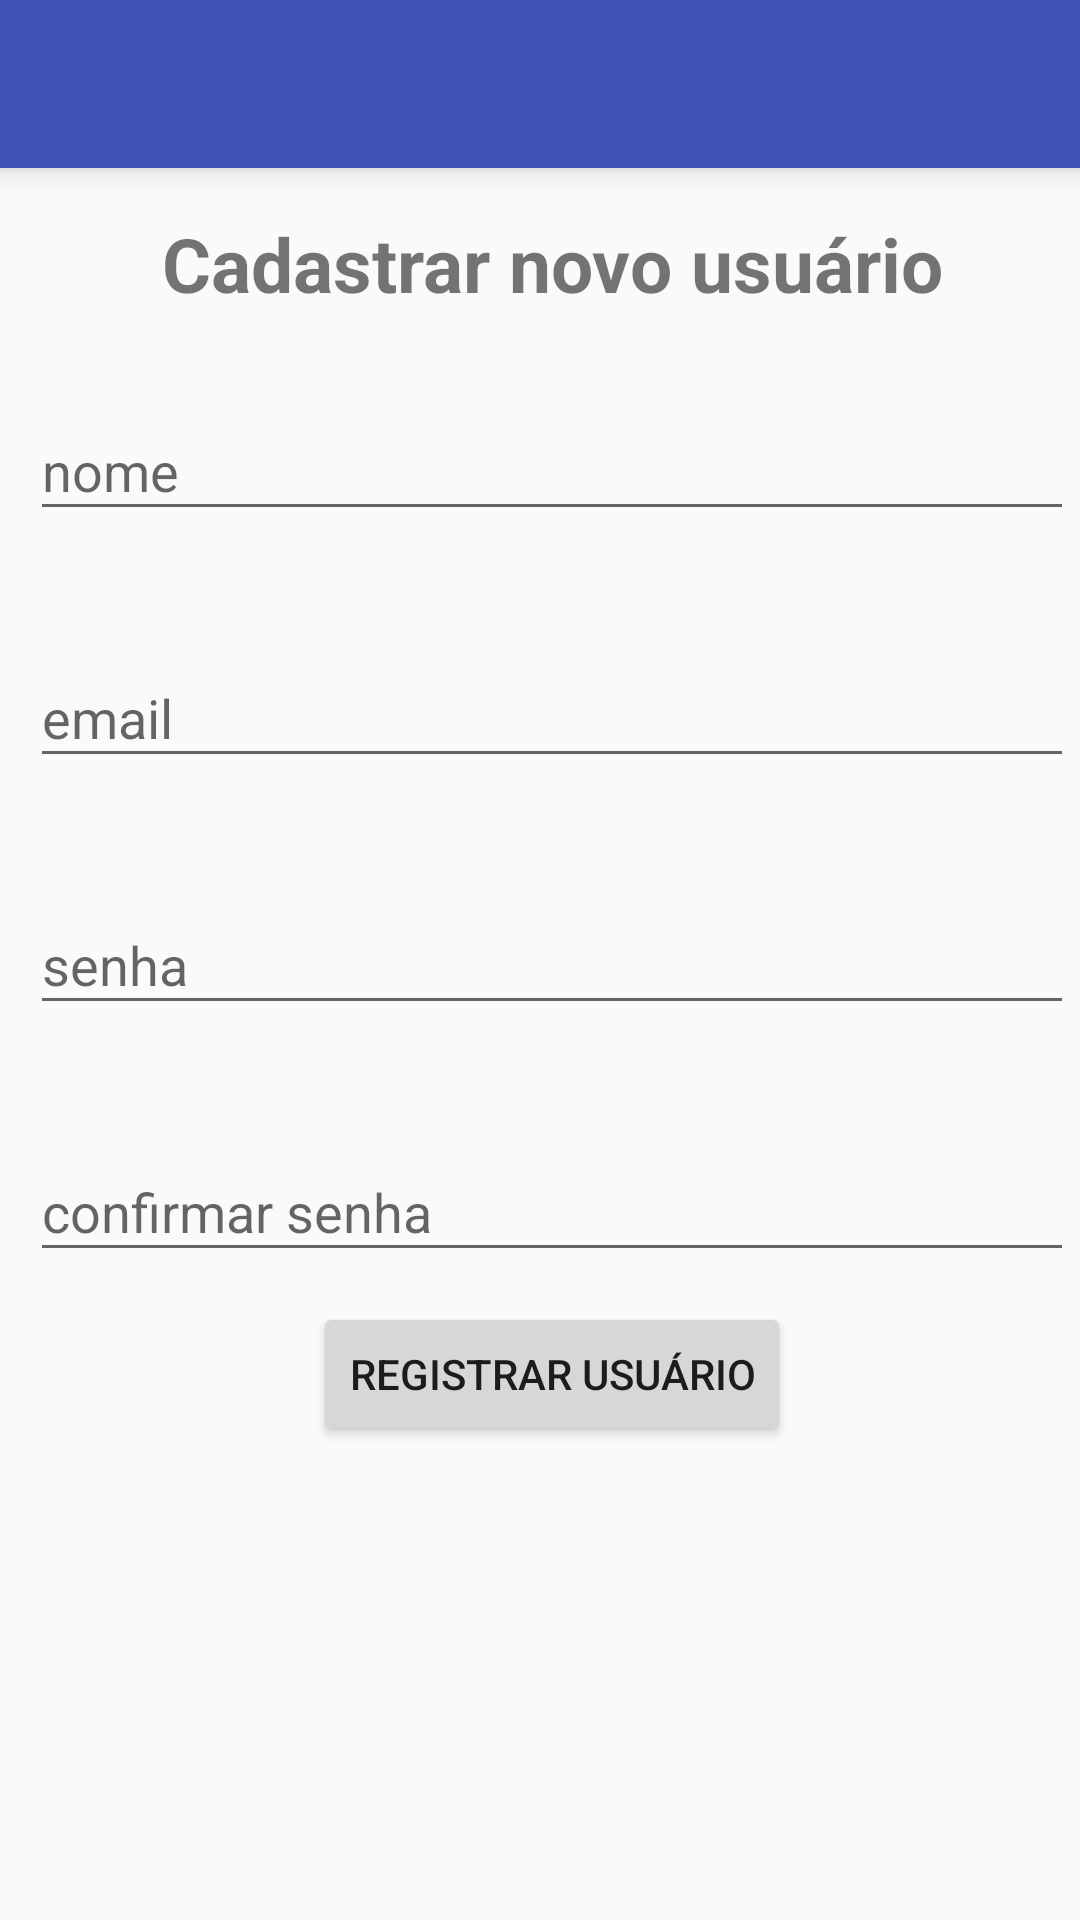

Produce the Android XML layout that renders to this screen, including the resource entries it uses.
<!-- AndroidManifest.xml: application theme AppTheme -->
<!-- res/layout/activity_register.xml -->
<?xml version="1.0" encoding="utf-8"?>
<LinearLayout xmlns:android="http://schemas.android.com/apk/res/android"
    xmlns:tools="http://schemas.android.com/tools"
    android:layout_width="match_parent"
    android:layout_height="match_parent"
    xmlns:app="http://schemas.android.com/apk/res-auto"
    tools:context="com.example.android.snackquest.LoginActivity"
    android:orientation="vertical">

    <android.support.v7.widget.Toolbar
        android:id="@+id/toolbar"
        style="@style/NewChannelActivityStyle"
        android:layout_width="match_parent"
        android:layout_height="56dp"
        android:layout_gravity="bottom"
        android:elevation="6dp"
        app:elevation="6dp"
        android:background="@color/colorPrimary"
        app:titleTextColor="@android:color/white" />

    <LinearLayout
        android:layout_width="368dp"
        android:layout_height="wrap_content"
        android:layout_centerHorizontal="true"
        android:orientation="vertical"
        android:gravity="center"
        android:layout_marginTop="15dp">

        <TextView
            android:layout_width="match_parent"
            android:layout_height="wrap_content"
            android:text="@string/new_user_label"
            android:textStyle="bold"
            android:textSize="25dp"
            android:gravity="center"/>

        <android.support.design.widget.TextInputLayout
            android:layout_height="wrap_content"
            android:layout_width="match_parent"
            android:layout_marginTop="10dp"
            android:padding="10dp">
            <EditText
                android:id="@+id/name"
                android:layout_width="match_parent"
                android:layout_height="wrap_content"
                android:hint="@string/name"
                android:inputType="textPersonName"
                android:imeOptions="actionNext"/>

        </android.support.design.widget.TextInputLayout>

        <android.support.design.widget.TextInputLayout
            android:layout_height="wrap_content"
            android:layout_width="match_parent"
            android:layout_marginTop="10dp"
            android:padding="10dp">
            <EditText
                android:id="@+id/email"
                android:layout_width="match_parent"
                android:layout_height="wrap_content"
                android:hint="@string/email"
                android:inputType="textEmailAddress"
                android:imeOptions="actionNext"/>

        </android.support.design.widget.TextInputLayout>

        <android.support.design.widget.TextInputLayout
            android:layout_height="wrap_content"
            android:layout_width="match_parent"
            android:layout_marginTop="10dp"
            android:padding="10dp">
            <EditText
                android:id="@+id/password"
                android:layout_width="match_parent"
                android:layout_height="wrap_content"
                android:hint="@string/password"
                android:inputType="textPassword"
                android:imeOptions="actionNext"
                android:ellipsize="start"/>

        </android.support.design.widget.TextInputLayout>

        <android.support.design.widget.TextInputLayout
            android:layout_height="wrap_content"
            android:layout_width="match_parent"
            android:layout_marginTop="10dp"
            android:padding="10dp">
            <EditText
                android:id="@+id/password_confirm"
                android:layout_width="match_parent"
                android:layout_height="wrap_content"
                android:hint="@string/confirm_password"
                android:inputType="textPassword"
                android:imeOptions="actionDone"
                android:ellipsize="start"/>

        </android.support.design.widget.TextInputLayout>

        <Button
            android:id="@+id/register_button"
            android:layout_width="wrap_content"
            android:layout_height="wrap_content"
            android:text="@string/confirm_password_button"/>

    </LinearLayout>

</LinearLayout>
<!-- resources referenced by this layout -->
<resources>
  <color name="colorPrimary">#3F51B5</color>
  <string name="confirm_password">confirmar senha</string>
  <string name="confirm_password_button">Registrar Usuário</string>
  <string name="email">email</string>
  <string name="name">nome</string>
  <string name="new_user_label">Cadastrar novo usuário</string>
  <string name="password">senha</string>
  <style name="NewChannelActivityStyle" parent="AppTheme">
          <item name="android:homeAsUpIndicator">@drawable/ic_arrow_back_black_24dp</item>
      </style>
  <style name="AppTheme" parent="Theme.AppCompat.Light.DarkActionBar">
          
          <item name="colorPrimary">@color/colorPrimary</item>
          <item name="colorPrimaryDark">@color/colorPrimaryDark</item>
          <item name="colorAccent">@color/colorAccent</item>
      </style>
  <color name="colorPrimaryDark">#303F9F</color>
  <color name="colorAccent">#FF4081</color>
</resources>
